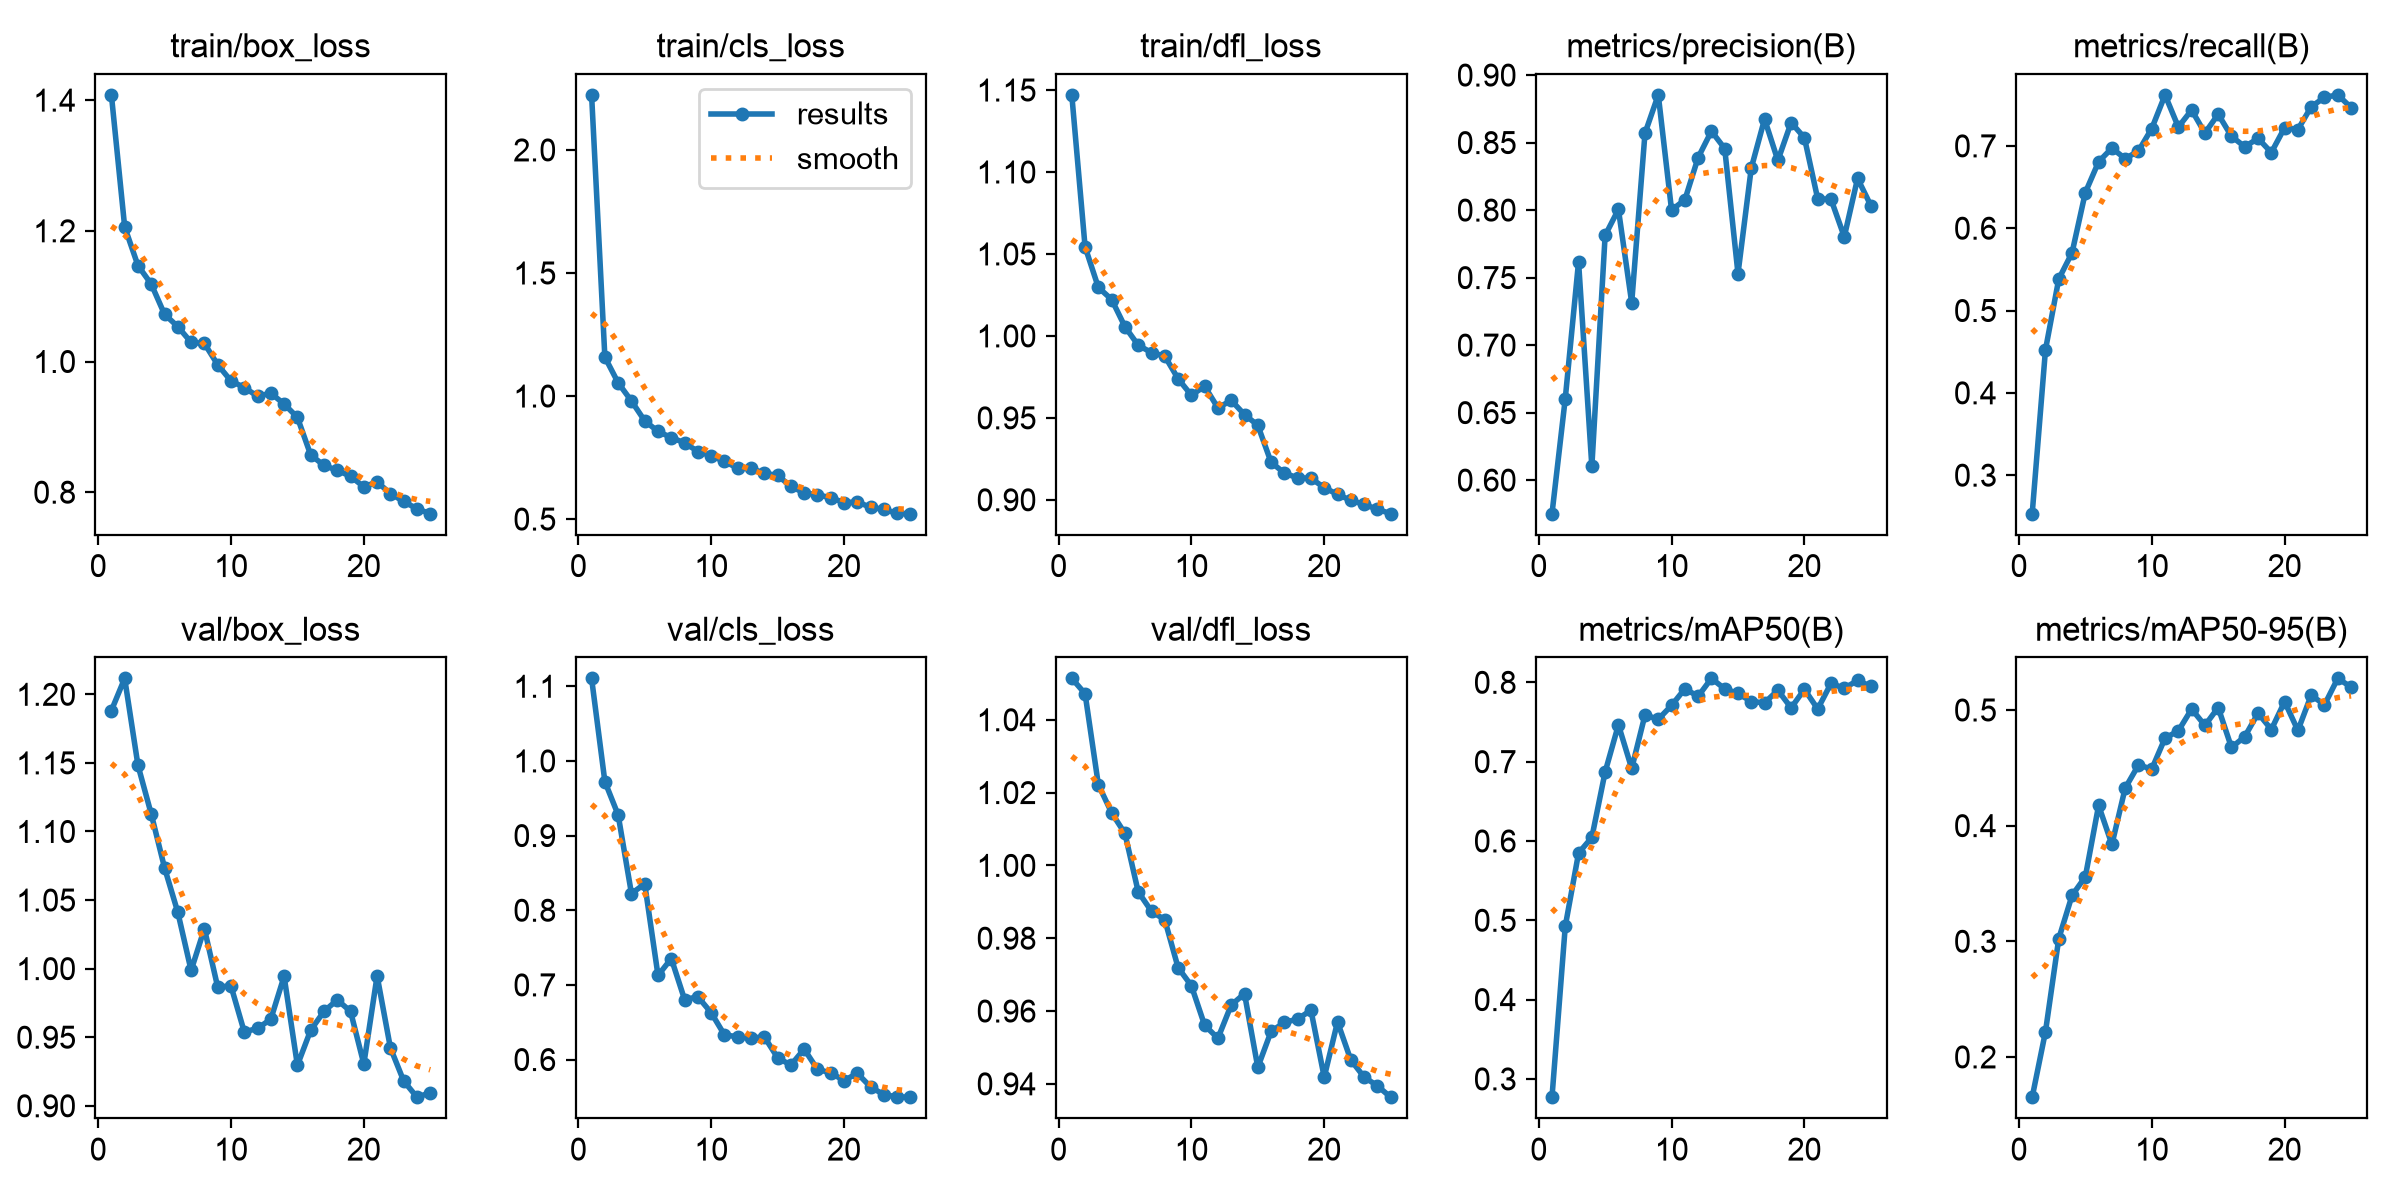

Values plotted in this chart, from the file beside it:
epoch, time, train/box_loss, train/cls_loss, train/dfl_loss, metrics/precision(B), metrics/recall(B), metrics/mAP50(B), metrics/mAP50-95(B), val/box_loss, val/cls_loss, val/dfl_loss, lr/pg0, lr/pg1, lr/pg2
1, 140.7, 1.408, 2.224, 1.147, 0.5751, 0.2532, 0.2769, 0.1652, 1.188, 1.111, 1.051, 0.0004149, 0.0004149, 0.0004149
2, 267.6, 1.206, 1.158, 1.054, 0.6604, 0.4523, 0.4924, 0.2218, 1.212, 0.9723, 1.047, 0.0007987, 0.0007987, 0.0007987
3, 395.9, 1.147, 1.054, 1.03, 0.7617, 0.5383, 0.5847, 0.3023, 1.148, 0.9276, 1.022, 0.001149, 0.001149, 0.001149
4, 525.5, 1.118, 0.9799, 1.022, 0.6102, 0.5702, 0.6045, 0.3396, 1.113, 0.8224, 1.014, 0.001102, 0.001102, 0.001102
5, 654.7, 1.072, 0.8991, 1.006, 0.7812, 0.6433, 0.6869, 0.3558, 1.074, 0.8353, 1.009, 0.001052, 0.001052, 0.001052
6, 783.2, 1.053, 0.8564, 0.9943, 0.8005, 0.6807, 0.7464, 0.4175, 1.041, 0.7127, 0.9927, 0.001002, 0.001002, 0.001002
7, 912.3, 1.029, 0.831, 0.9898, 0.7314, 0.6973, 0.6914, 0.3837, 0.9987, 0.7353, 0.9874, 0.000953, 0.000953, 0.000953
8, 1039, 1.028, 0.81, 0.9877, 0.8569, 0.6845, 0.7589, 0.4325, 1.029, 0.6804, 0.985, 0.0009035, 0.0009035, 0.0009035
9, 1167, 0.9951, 0.7746, 0.9739, 0.8853, 0.6939, 0.7534, 0.4524, 0.9866, 0.6841, 0.9719, 0.000854, 0.000854, 0.000854
10, 1286, 0.9703, 0.7573, 0.9638, 0.8001, 0.7211, 0.7709, 0.4489, 0.9874, 0.6627, 0.967, 0.0008045, 0.0008045, 0.0008045
11, 1405, 0.9602, 0.7344, 0.9693, 0.8076, 0.7619, 0.7918, 0.4757, 0.9539, 0.6331, 0.9561, 0.000755, 0.000755, 0.000755
12, 1525, 0.9469, 0.7071, 0.956, 0.8389, 0.7229, 0.7824, 0.4819, 0.9564, 0.6305, 0.9525, 0.0007055, 0.0007055, 0.0007055
13, 1647, 0.9515, 0.7067, 0.9607, 0.8585, 0.7435, 0.805, 0.5008, 0.9632, 0.6285, 0.9617, 0.000656, 0.000656, 0.000656
14, 1766, 0.935, 0.6857, 0.952, 0.8456, 0.7156, 0.7918, 0.4867, 0.9944, 0.6305, 0.9648, 0.0006065, 0.0006065, 0.0006065
15, 1885, 0.9145, 0.6778, 0.9455, 0.7529, 0.7385, 0.7859, 0.5021, 0.9295, 0.6024, 0.9445, 0.000557, 0.000557, 0.000557
16, 1997, 0.8571, 0.6326, 0.9229, 0.8312, 0.7116, 0.7758, 0.4676, 0.9551, 0.5926, 0.9544, 0.0005075, 0.0005075, 0.0005075
17, 2108, 0.8409, 0.6069, 0.9163, 0.8674, 0.699, 0.7742, 0.4769, 0.9688, 0.614, 0.9569, 0.000458, 0.000458, 0.000458
18, 2219, 0.8335, 0.599, 0.9133, 0.8368, 0.7091, 0.79, 0.4973, 0.9772, 0.5868, 0.9578, 0.0004085, 0.0004085, 0.0004085
19, 2330, 0.8243, 0.5868, 0.9132, 0.8649, 0.6919, 0.7678, 0.4831, 0.9689, 0.5823, 0.9602, 0.000359, 0.000359, 0.000359
20, 2441, 0.8083, 0.5674, 0.9074, 0.8536, 0.7222, 0.7912, 0.5072, 0.9305, 0.5718, 0.9418, 0.0003095, 0.0003095, 0.0003095
21, 2552, 0.8157, 0.5692, 0.9033, 0.8083, 0.7199, 0.7663, 0.4823, 0.9948, 0.5816, 0.957, 0.00026, 0.00026, 0.00026
22, 2666, 0.7979, 0.5483, 0.8997, 0.8081, 0.7475, 0.7987, 0.5128, 0.9423, 0.5633, 0.9466, 0.0002105, 0.0002105, 0.0002105
23, 2777, 0.7858, 0.5394, 0.8972, 0.7802, 0.7589, 0.7925, 0.5044, 0.9181, 0.553, 0.9419, 0.000161, 0.000161, 0.000161
24, 2888, 0.7746, 0.5233, 0.8942, 0.8235, 0.762, 0.8024, 0.5273, 0.9063, 0.5501, 0.9395, 0.0001115, 0.0001115, 0.0001115
25, 2999, 0.7671, 0.5219, 0.8915, 0.8033, 0.7466, 0.795, 0.5198, 0.9095, 0.5496, 0.9363, 6.2e-05, 6.2e-05, 6.2e-05
